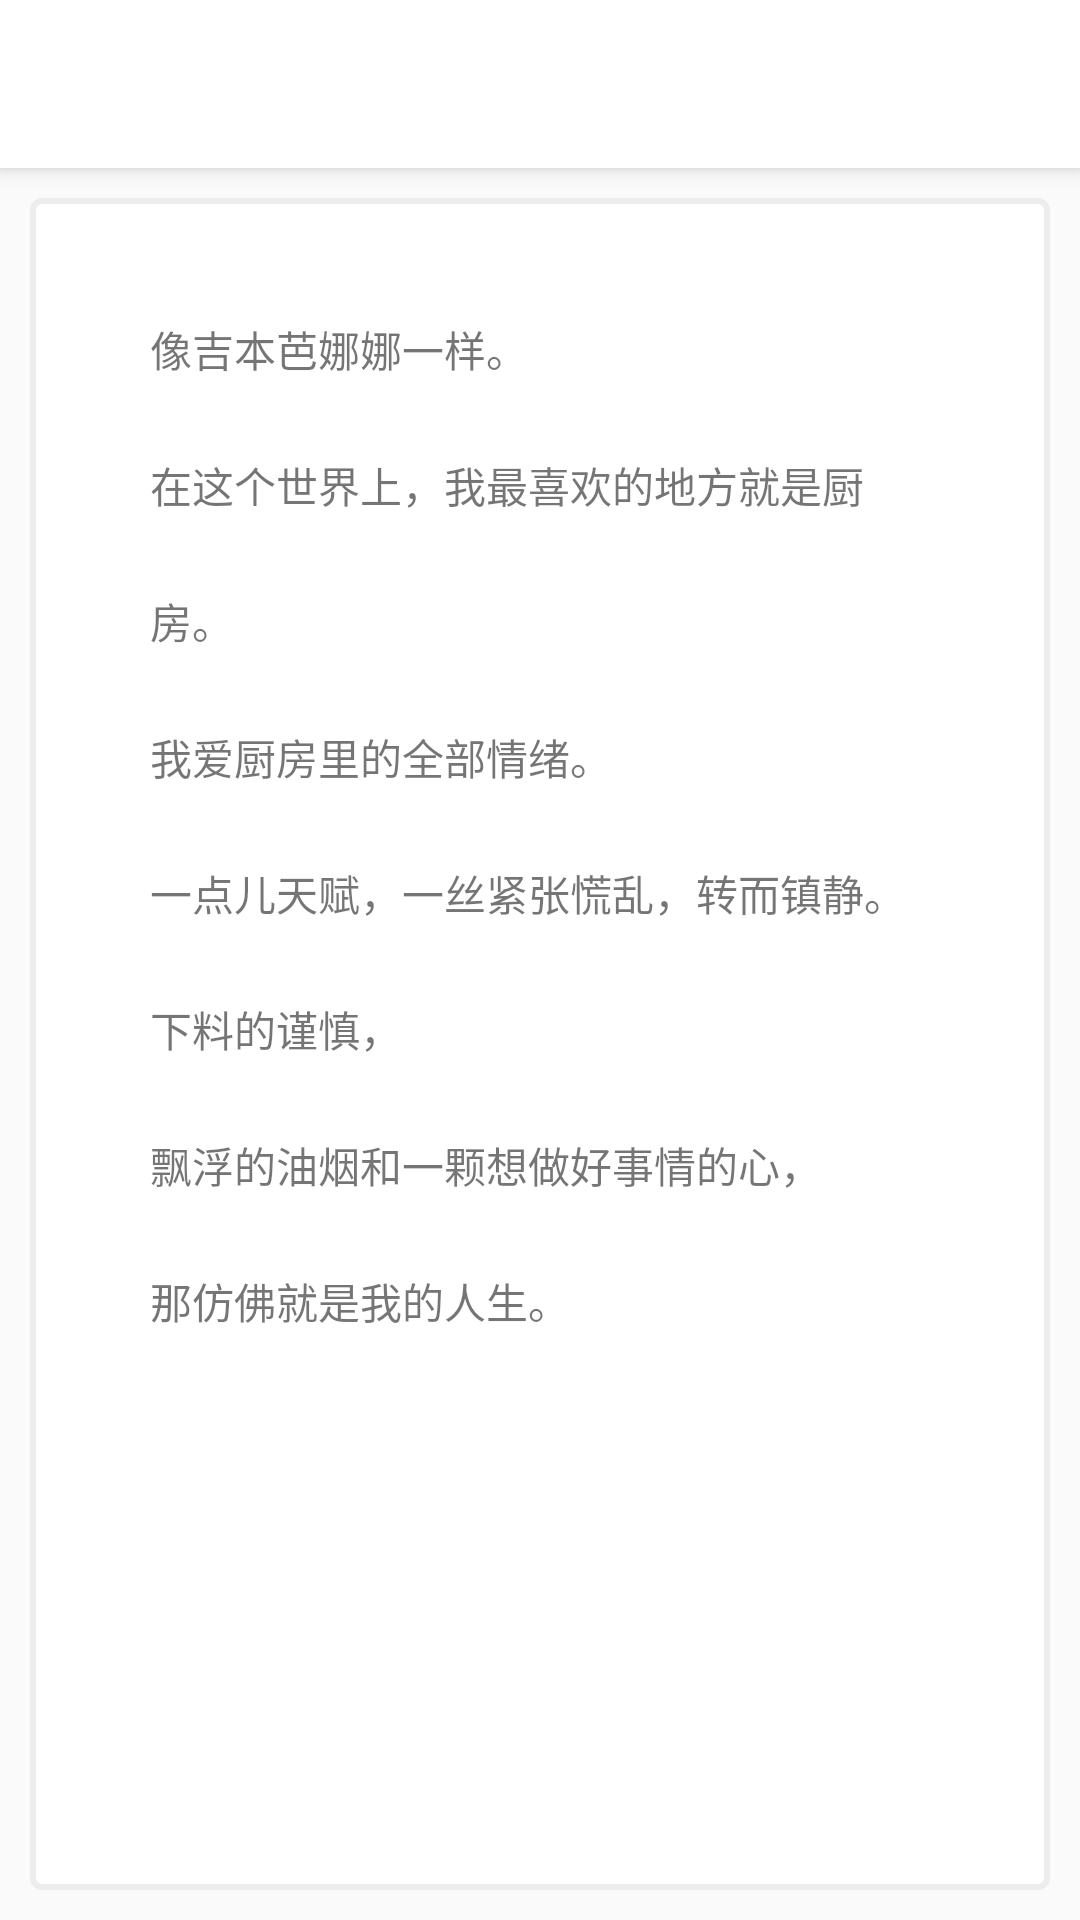

Layout XML and referenced resources for this Android screen:
<!-- AndroidManifest.xml: application theme AppTheme -->
<!-- res/layout/app_bar_about.xml -->
<?xml version="1.0" encoding="utf-8"?>
<android.support.design.widget.CoordinatorLayout xmlns:android="http://schemas.android.com/apk/res/android"
    xmlns:app="http://schemas.android.com/apk/res-auto"
    xmlns:tools="http://schemas.android.com/tools"
    android:layout_width="match_parent"
    android:layout_height="match_parent"
    android:fitsSystemWindows="false"
    tools:context="com.jingdroid.cook.view.activity.CookersActivity">

    <android.support.design.widget.AppBarLayout
        android:layout_width="match_parent"
        android:layout_height="wrap_content"
        android:fitsSystemWindows="true"
        android:background="@color/colorWhite"
        android:theme="@style/AppTheme.AppBarOverlay">

        <android.support.v7.widget.Toolbar
            android:id="@+id/toolbar"
            android:layout_width="match_parent"
            android:layout_height="?attr/actionBarSize"
            app:titleTextColor="@color/colorBlack"
            android:background="@color/colorWhite"
            app:popupTheme="@style/AppTheme.PopupOverlay" />

    </android.support.design.widget.AppBarLayout>

    <include layout="@layout/content_about"/>

</android.support.design.widget.CoordinatorLayout>
<!-- res/layout/content_about.xml (included above) -->
<?xml version="1.0" encoding="utf-8"?>
<RelativeLayout xmlns:android="http://schemas.android.com/apk/res/android"
    xmlns:app="http://schemas.android.com/apk/res-auto"
    xmlns:tools="http://schemas.android.com/tools"
    android:id="@+id/content_cookers"
    android:layout_width="match_parent"
    android:layout_height="match_parent"
    app:layout_behavior="@string/appbar_scrolling_view_behavior"
    tools:context="com.jingdroid.cook.view.activity.AboutActivity"
    tools:showIn="@layout/app_bar_about">

    <RelativeLayout
        android:id="@+id/layout_about"
        android:layout_width="match_parent"
        android:layout_height="match_parent"
        android:layout_marginLeft="10dp"
        android:layout_marginRight="10dp"
        android:layout_marginTop="10dp"
        android:layout_marginBottom="10dp"
        android:background="@drawable/shape_about_bg">
        <TextView
            android:layout_width="match_parent"
            android:layout_height="wrap_content"
            android:text="@string/text_about"
            android:lineSpacingExtra="25dp"
            android:layout_margin="40dp"/>
    </RelativeLayout>


</RelativeLayout>
<!-- resources referenced by this layout -->
<resources>
  <color name="colorBlack">#000</color>
  <color name="colorWhite">#fff</color>
  <!-- drawable shape_about_bg (drawable) -->
  <?xml version="1.0" encoding="utf-8"?>
  <shape xmlns:android="http://schemas.android.com/apk/res/android">
      <corners android:topLeftRadius="3dp" android:bottomLeftRadius="3dp"
           android:topRightRadius="3dp" android:bottomRightRadius="3dp" />
      <solid android:color="@color/colorWhite" ></solid>
      <stroke android:color="@color/colorGrey" android:width="2dp"></stroke>
  </shape>
  <string name="text_about">像吉本芭娜娜一样。\n在这个世界上，我最喜欢的地方就是厨房。\n我爱厨房里的全部情绪。\n一点儿天赋，一丝紧张慌乱，转而镇静。\n下料的谨慎，\n飘浮的油烟和一颗想做好事情的心，\n那仿佛就是我的人生。</string>
  <style name="AppTheme.AppBarOverlay" parent="ThemeOverlay.AppCompat.Dark.ActionBar" />
  <style name="AppTheme.PopupOverlay" parent="ThemeOverlay.AppCompat.Light" />
  <style name="AppTheme" parent="Theme.AppCompat.Light.DarkActionBar">
          
          <item name="colorPrimary">@color/transparence</item>
          <item name="colorPrimaryDark">@color/transparence</item>
          <item name="colorAccent">@color/colorAccent</item>
      </style>
  <color name="colorGrey">#EDEDED</color>
  <color name="transparence">@android:color/transparent</color>
  <color name="colorAccent">#fff</color>
</resources>
